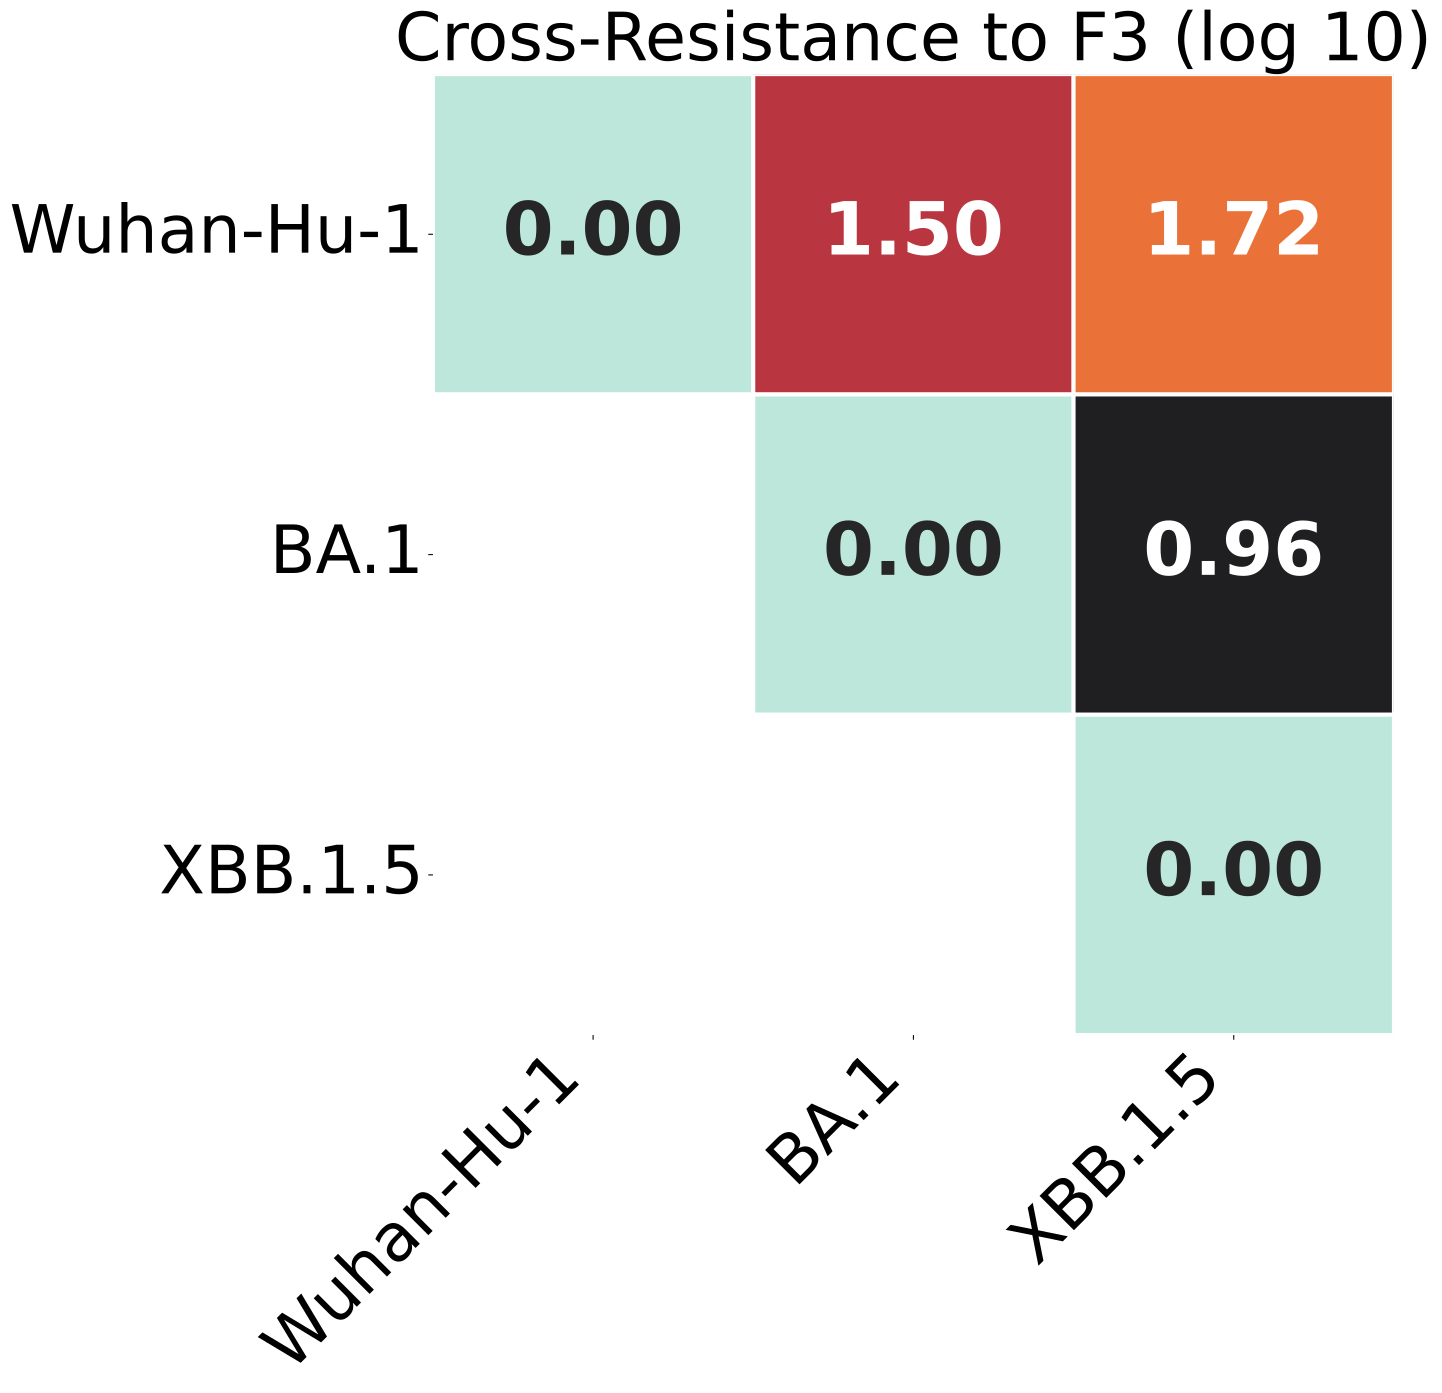

Data behind this chart, as committed beside it:
, Wuhan-Hu-1, BA.1, XBB.1.5
Wuhan-Hu-1, 0.0, 1.505, 1.72
BA.1, 1.505, 0.0, 0.9635
XBB.1.5, 1.72, 0.9635, 0.0
